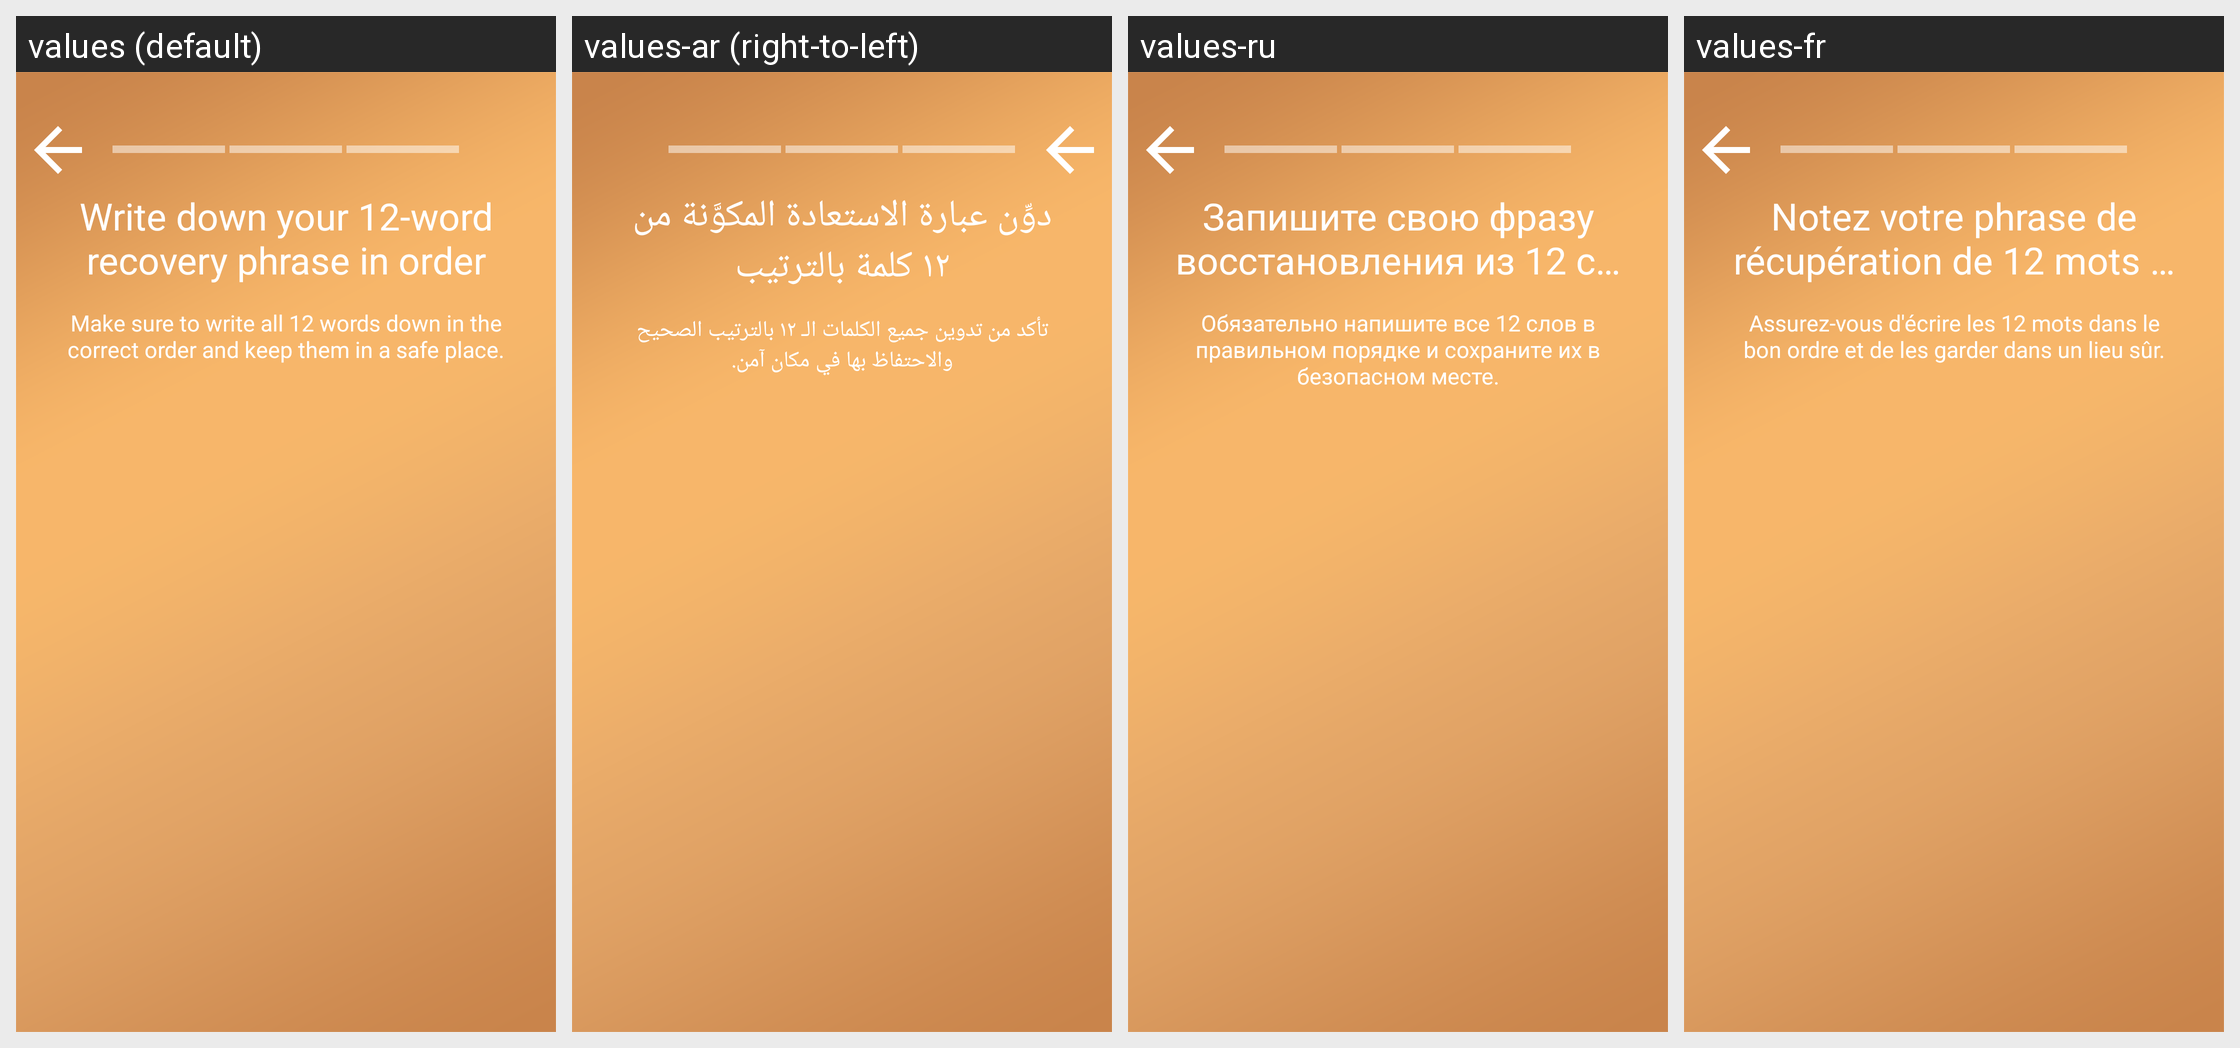

Locale-by-locale string values for the Android screen shown in this grid:
Android screen res/layout/activity_ui_template.xml rendered under 4 locales, left to right: values (default), values-ar (right-to-left), values-ru, values-fr. Device: Nexus 5 (rendered at 1080×1920; each locale shown at half size, 540×960, under a caption strip naming it); theme Theme.MaterialComponents.DayNight.NoActionBar.
Other locales in the repository, not shown: values-af, values-am, values-as, values-az, values-be, values-bg, values-bn, values-bs, values-ca, values-cs, values-da, values-de, values-el, values-en-rGB, values-en-rIN, values-es, values-es-rUS, values-et, values-eu, values-fa, values-fi, values-fr-rCA, values-gl, values-gu, values-hi, values-hr, values-hu, values-hy, values-id, values-in, values-is, values-it, values-iw, values-ja, values-ka, values-kk, values-km, values-kn, values-ko, values-ky, values-lo, values-lt, values-lv, values-mk, values-ml, values-mn, values-mr, values-ms, values-my, values-nb, values-ne, values-nl, values-or, values-pa, values-pl, values-pt, values-pt-rBR, values-pt-rPT, values-ro, values-si, values-sk, values-sl, values-sq, values-sr, values-sv, values-sw, values-ta, values-te, values-th, values-tl, values-tr, values-uk, values-ur, values-uz, values-vi, values-zh, values-zh-rCN, values-zh-rHK, values-zh-rTW, values-zu.
Strings drawn on this screen, with the default value and each locale's value (text and hints the layout hard-codes, and strings that could not be matched under every locale, appear in the picture but are not listed):

write_recovery_key_title
  values: Write down your 12-word recovery phrase in order
  values-ar: دوِّن عبارة الاستعادة المكوَّنة من ١‎٢ كلمة بالترتيب
  values-ru: Запишите свою фразу восстановления из 12 слов в правильном порядке
  values-fr: Notez votre phrase de récupération de 12 mots dans l'ordre

write_recovery_key_description
  values: Make sure to write all 12 words down in the correct order and keep them in a safe place.
  values-ar: تأكد من تدوين جميع الكلمات الـ ١‎٢ بالترتيب الصحيح والاحتفاظ بها في مكان آمن.
  values-ru: Обязательно напишите все 12 слов в правильном порядке и сохраните их в безопасном месте.
  values-fr: Assurez-vous d'écrire les 12 mots dans le bon ordre et de les garder dans un lieu sûr.
